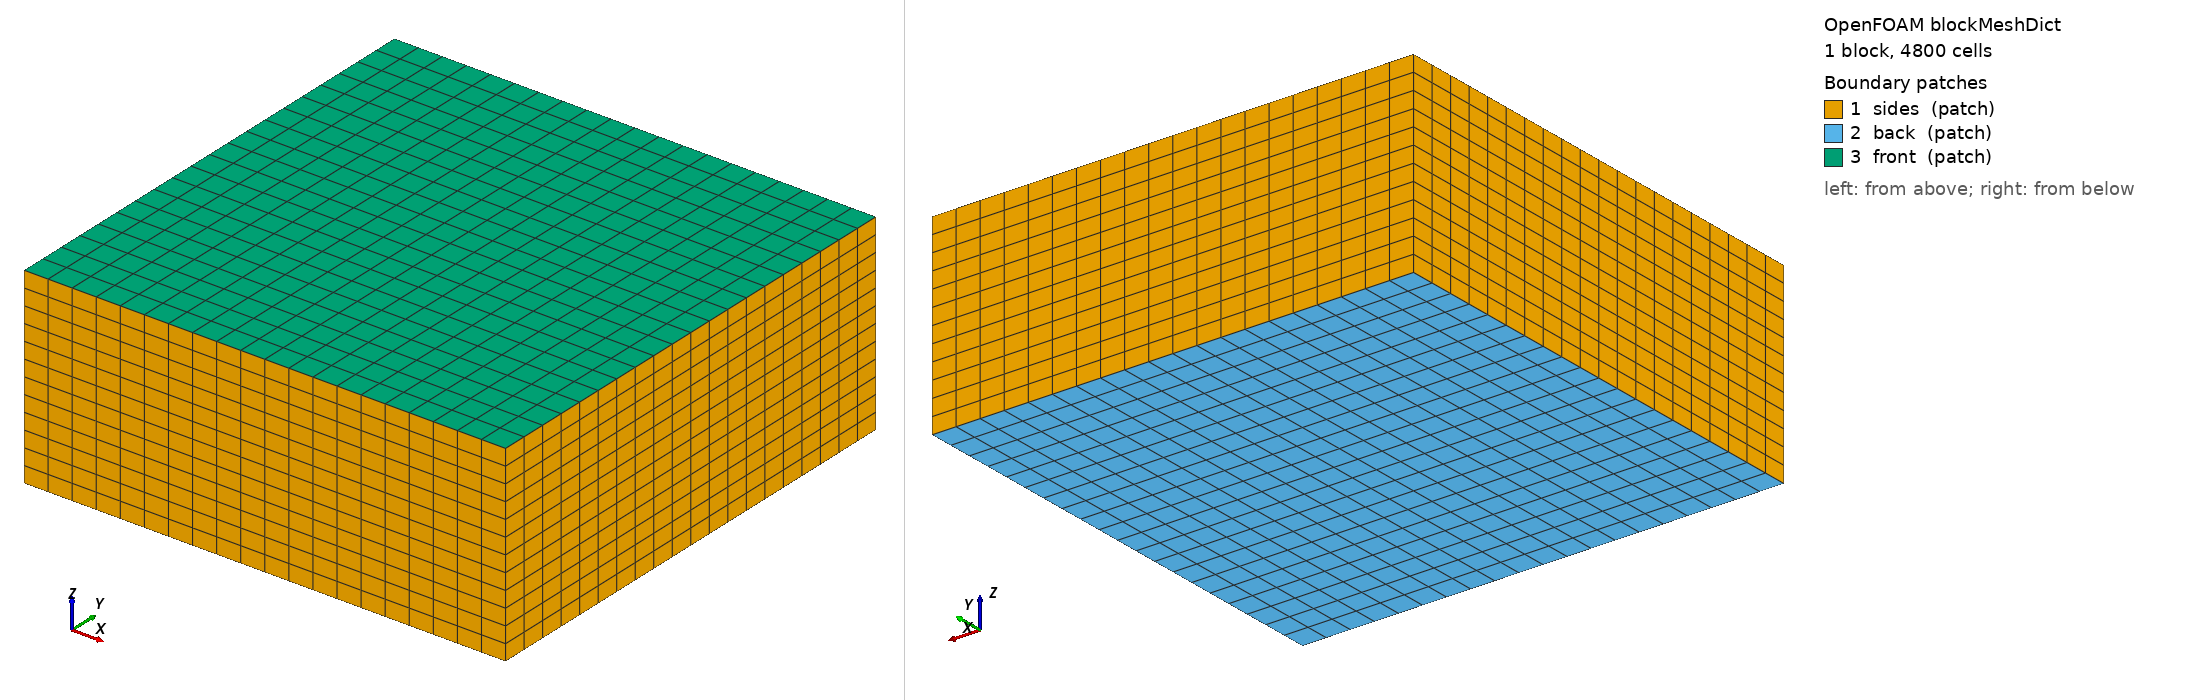

OpenFOAM case: the mesh blockMesh builds from blockMeshDict, 1 block(s), 4800 cells. Boundary patches (legend numbers): 1 sides (patch), 2 back (patch), 3 front (patch). Left view from above one corner, right view from below the opposite corner. Boundary conditions: 2 field file(s) under 0/; 3 of 3 drawn patches have an entry in a shipped field file.

=== system/blockMeshDict ===
/*--------------------------------*- C++ -*----------------------------------*\
| =========                 |                                                 |
| \\      /  F ield         | foam-extend: Open Source CFD                    |
|  \\    /   O peration     | Version:     5.0                                |
|   \\  /    A nd           | Web:         http://www.foam-extend.org         |
|    \\/     M anipulation  | For copyright notice see file Copyright         |
\*---------------------------------------------------------------------------*/
FoamFile
{
    version     2.0;
    format      ascii;
    class       dictionary;
    object      blockMeshDict;
}
// * * * * * * * * * * * * * * * * * * * * * * * * * * * * * * * * * * * * * //

convertToMeters 0.1;

vertices
(
    (0 0 0)
    (1 0 0)
    (1 1 0)
    (0 1 0)
    (0 0 0.4)
    (1 0 0.4)
    (1 1 0.4)
    (0 1 0.4)
);

blocks
(
    hex (0 1 2 3 4 5 6 7) (20 20 12) simpleGrading (1 1 1)
);

edges
(
);

boundary
(
    sides
    {
        type patch;
        faces
        (
            (0 4 7 3)
            (2 6 5 1)
            (1 5 4 0)
            (3 7 6 2)
        );
    }
    back
    {
        type patch;
        faces
        (
            (0 3 2 1)
        );
    }
    front
    {
        type patch;
        faces
        (
            (4 5 6 7)
        );
    }
);

mergePatchPairs
(
);

// ************************************************************************* //


=== system/controlDict ===
/*--------------------------------*- C++ -*----------------------------------*\
| =========                 |                                                 |
| \\      /  F ield         | foam-extend: Open Source CFD                    |
|  \\    /   O peration     | Version:     5.0                                |
|   \\  /    A nd           | Web:         http://www.foam-extend.org         |
|    \\/     M anipulation  | For copyright notice see file Copyright         |
\*---------------------------------------------------------------------------*/
FoamFile
{
    version     2.0;
    format      ascii;
    class       dictionary;
    object      controlDict;
}
// * * * * * * * * * * * * * * * * * * * * * * * * * * * * * * * * * * * * * //

application thermalFoam;

startFrom       startTime;

startTime       0;

stopAt          endTime;

endTime         100;

deltaT          1;

writeControl    timeStep;

writeInterval   20;

purgeWrite      0;

writeFormat     ascii;

writePrecision  6;

writeCompression compressed;

timeFormat      general;

timePrecision   6;

runTimeModifiable yes;

libs ("libmaterialModels.so");

// ************************************************************************* //


=== 0/T ===
/*--------------------------------*- C++ -*----------------------------------*\
| =========                 |                                                 |
| \\      /  F ield         | foam-extend: Open Source CFD                    |
|  \\    /   O peration     | Version:     5.0                                |
|   \\  /    A nd           | Web:         http://www.foam-extend.org         |
|    \\/     M anipulation  | For copyright notice see file Copyright         |
\*---------------------------------------------------------------------------*/
FoamFile
{
    version     2.0;
    format      ascii;
    class       volScalarField;
    object      T;
}
// * * * * * * * * * * * * * * * * * * * * * * * * * * * * * * * * * * * * * //

dimensions      [0 0 0 1 0 0 0];

internalField   uniform 293.15;

boundaryField
{
    sides
    {
        type            nusselt;
        DT              k;
        Tinf            293.15;
        alpha           5;
        value           uniform 293.15;
    }
    back
    {
        type            nusselt;
        DT              k;
        Tinf            293.15;
        alpha           15;
        value           uniform 293.15;
    }
    front
    {
        type            nusselt;
        DT              k;
        Tinf            293.15;
        alpha           100;
        value           uniform 293.15;
    }
}

// ************************************************************************* //


=== 0/k ===
/*--------------------------------*- C++ -*----------------------------------*\
| =========                 |                                                 |
| \\      /  F ield         | foam-extend: Open Source CFD                    |
|  \\    /   O peration     | Version:     4.0                                |
|   \\  /    A nd           | Web:         http://www.foam-extend.org         |
|    \\/     M anipulation  | For copyright notice see file Copyright         |
\*---------------------------------------------------------------------------*/
FoamFile
{
    version     2.0;
    format      ascii;
    class       volScalarField;
    object      k;
}
// * * * * * * * * * * * * * * * * * * * * * * * * * * * * * * * * * * * * * //

dimensions      [1 1 -3 -1 0 0 0];

internalField   uniform 1;

boundaryField
{
    sides
    {
        type            zeroGradient;
    }
    back
    {
        type            zeroGradient;
    }
    front
    {
        type            zeroGradient;
    }
}

// ************************************************************************* //
